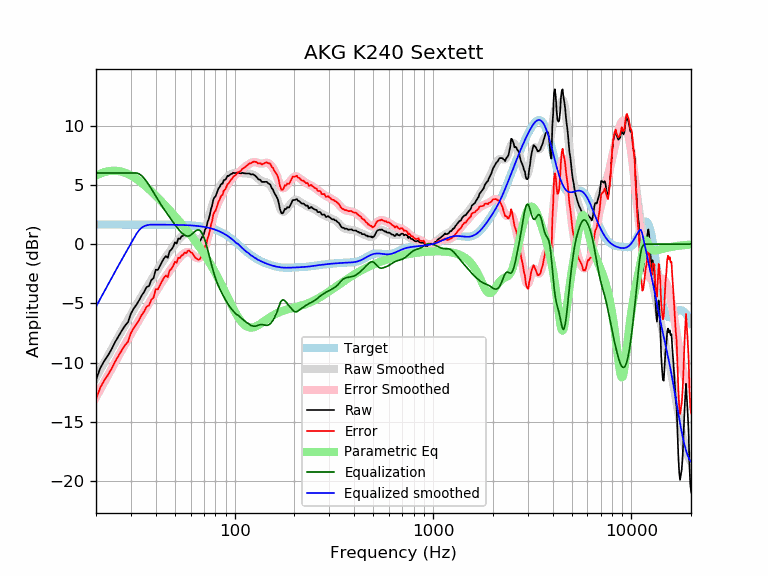

The data file committed next to this chart (first rows):
frequency, raw, error, smoothed, error_smoothed, equalization, parametric_eq, equalized_raw, equalized_smoothed, target
20, -11.46, -13.11, -11.28, -12.93, 6.00, 5.78, -5.46, -5.28, 1.65
21, -10.47, -12.12, -10.63, -12.28, 6.00, 5.94, -4.47, -4.63, 1.65
22, -9.87, -11.52, -10.00, -11.65, 6.00, 6.07, -3.87, -4.00, 1.65
23, -9.39, -11.03, -9.41, -11.06, 6.00, 6.15, -3.39, -3.41, 1.65
24, -8.85, -10.50, -8.84, -10.49, 6.00, 6.19, -2.85, -2.84, 1.65
25, -8.25, -9.90, -8.30, -9.95, 6.00, 6.19, -2.25, -2.30, 1.65
26, -7.76, -9.41, -7.79, -9.44, 6.00, 6.16, -1.76, -1.79, 1.65
27, -7.30, -8.94, -7.30, -8.95, 6.00, 6.10, -1.30, -1.30, 1.65
28, -6.89, -8.54, -6.83, -8.48, 6.00, 6.02, -0.89, -0.83, 1.65
29, -6.59, -8.23, -6.38, -8.03, 6.00, 5.91, -0.59, -0.38, 1.65
30, -5.86, -7.51, -5.94, -7.59, 6.00, 5.79, 0.14, 0.06, 1.65
31, -5.43, -7.08, -5.53, -7.17, 6.00, 5.65, 0.57, 0.47, 1.65
32, -5.11, -6.76, -5.13, -6.77, 6.00, 5.49, 0.89, 0.87, 1.65
33, -4.74, -6.39, -4.74, -6.39, 5.92, 5.33, 1.18, 1.18, 1.65
34, -4.33, -5.98, -4.38, -6.02, 5.77, 5.16, 1.44, 1.39, 1.65
35, -4.02, -5.67, -4.03, -5.67, 5.54, 4.99, 1.51, 1.51, 1.65
36, -3.62, -5.27, -3.69, -5.33, 5.27, 4.81, 1.65, 1.58, 1.65
37, -3.53, -5.18, -3.36, -5.00, 4.98, 4.63, 1.45, 1.63, 1.64
38, -3.05, -4.69, -3.03, -4.68, 4.68, 4.45, 1.63, 1.64, 1.64
39, -2.87, -4.51, -2.72, -4.36, 4.36, 4.27, 1.49, 1.64, 1.64
40, -2.16, -3.81, -2.41, -4.05, 4.05, 4.09, 1.89, 1.64, 1.64
41, -2.18, -3.82, -2.11, -3.76, 3.76, 3.91, 1.57, 1.64, 1.64
42, -1.84, -3.48, -1.83, -3.48, 3.48, 3.73, 1.64, 1.64, 1.64
43, -1.51, -3.15, -1.57, -3.21, 3.21, 3.55, 1.70, 1.64, 1.64
44, -1.21, -2.85, -1.32, -2.96, 2.96, 3.37, 1.75, 1.64, 1.64
45, -1.02, -2.65, -1.08, -2.72, 2.72, 3.20, 1.70, 1.64, 1.64
46, -1.16, -2.79, -0.85, -2.49, 2.49, 3.02, 1.33, 1.64, 1.64
47, -0.59, -2.23, -0.63, -2.27, 2.27, 2.85, 1.67, 1.63, 1.63
48, -0.45, -2.09, -0.42, -2.05, 2.05, 2.68, 1.60, 1.63, 1.63
49, -0.22, -1.85, -0.21, -1.84, 1.84, 2.52, 1.63, 1.63, 1.63
50, 0.14, -1.49, -0.01, -1.64, 1.64, 2.35, 1.78, 1.63, 1.63
51, 0.04, -1.58, 0.18, -1.45, 1.45, 2.19, 1.49, 1.62, 1.62
52, 0.47, -1.15, 0.35, -1.27, 1.27, 2.02, 1.74, 1.62, 1.62
53, 0.43, -1.18, 0.51, -1.10, 1.10, 1.86, 1.54, 1.62, 1.62
54, 0.65, -0.96, 0.65, -0.96, 0.96, 1.70, 1.61, 1.61, 1.61
55, 0.70, -0.91, 0.77, -0.84, 0.84, 1.54, 1.54, 1.61, 1.61
56, 0.90, -0.70, 0.85, -0.75, 0.75, 1.38, 1.65, 1.60, 1.60
57, 0.83, -0.77, 0.91, -0.69, 0.69, 1.22, 1.52, 1.60, 1.60
58, 1.02, -0.57, 0.92, -0.67, 0.67, 1.07, 1.69, 1.59, 1.59
59, 1.03, -0.55, 0.89, -0.70, 0.70, 0.91, 1.72, 1.58, 1.58
60, 0.89, -0.69, 0.82, -0.76, 0.76, 0.75, 1.64, 1.58, 1.58
61, 0.82, -0.74, 0.72, -0.85, 0.85, 0.60, 1.67, 1.57, 1.57
62, 0.64, -0.92, 0.61, -0.95, 0.95, 0.44, 1.59, 1.56, 1.56
63, 0.44, -1.11, 0.49, -1.06, 1.06, 0.29, 1.50, 1.55, 1.55
64, 0.34, -1.20, 0.39, -1.15, 1.15, 0.13, 1.49, 1.54, 1.54
65, 0.24, -1.29, 0.33, -1.20, 1.20, -0.02, 1.44, 1.53, 1.53
66, 0.20, -1.32, 0.32, -1.19, 1.19, -0.18, 1.39, 1.51, 1.51
67, 0.26, -1.24, 0.37, -1.13, 1.13, -0.34, 1.39, 1.50, 1.50
68, 0.48, -1.01, 0.48, -1.00, 1.00, -0.50, 1.48, 1.49, 1.49
69, 0.67, -0.80, 0.66, -0.81, 0.81, -0.65, 1.48, 1.47, 1.47
70, 0.87, -0.58, 0.89, -0.56, 0.56, -0.81, 1.44, 1.45, 1.45
71, 1.26, -0.17, 1.17, -0.27, 0.27, -0.97, 1.53, 1.44, 1.44
72, 1.39, -0.03, 1.49, 0.07, -0.07, -1.13, 1.32, 1.42, 1.42
73, 1.87, 0.47, 1.83, 0.43, -0.43, -1.29, 1.43, 1.40, 1.40
74, 2.12, 0.75, 2.19, 0.81, -0.81, -1.46, 1.31, 1.37, 1.37
75, 2.48, 1.13, 2.55, 1.20, -1.20, -1.62, 1.28, 1.35, 1.35
76, 2.97, 1.65, 2.90, 1.58, -1.58, -1.78, 1.40, 1.32, 1.32
77, 3.25, 1.96, 3.24, 1.94, -1.94, -1.95, 1.31, 1.30, 1.30
78, 3.73, 2.46, 3.55, 2.28, -2.28, -2.11, 1.45, 1.27, 1.27
79, 3.94, 2.70, 3.83, 2.60, -2.60, -2.28, 1.34, 1.24, 1.24
... 553 more rows
